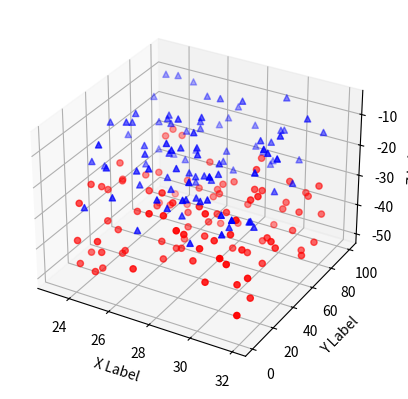

Python code for this plot:

'''
==============
3D scatterplot
==============

Demonstration of a basic scatterplot in 3D.
'''

from mpl_toolkits.mplot3d import Axes3D
import matplotlib.pyplot as plt
import numpy as np


def randrange(n, vmin, vmax):
    '''
    Helper function to make an array of random numbers having shape (n, )
    with each number distributed Uniform(vmin, vmax).
    '''
    return (vmax - vmin)*np.random.rand(n) + vmin

fig = plt.figure()
ax = fig.add_subplot(111, projection='3d')

n = 100

# For each set of style and range settings, plot n random points in the box
# defined by x in [23, 32], y in [0, 100], z in [zlow, zhigh].
for c, m, zlow, zhigh in [('r', 'o', -50, -25), ('b', '^', -30, -5)]:
    xs = randrange(n, 23, 32)
    ys = randrange(n, 0, 100)
    zs = randrange(n, zlow, zhigh)
    ax.scatter(xs, ys, zs, c=c, marker=m)

ax.set_xlabel('X Label')
ax.set_ylabel('Y Label')
ax.set_zlabel('Z Label')

plt.show()
